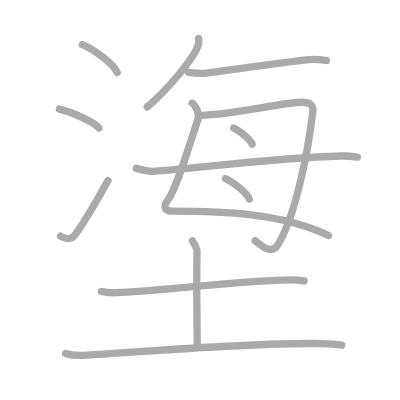
t = 0.00 s
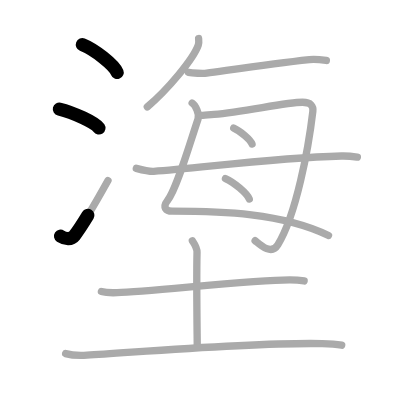
t = 2.50 s
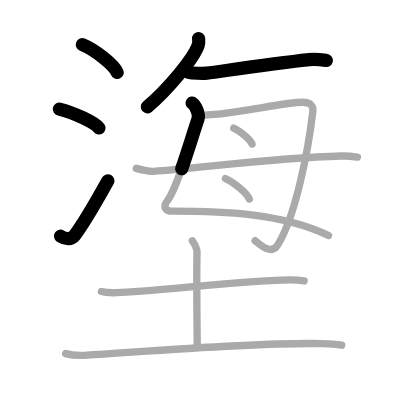
t = 5.25 s
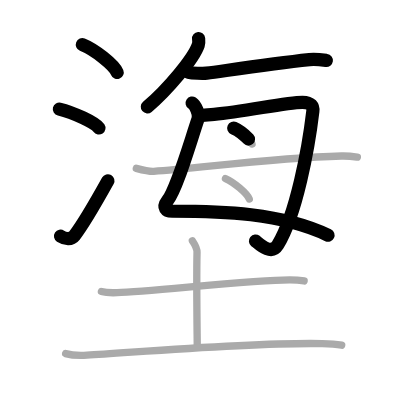
t = 7.75 s
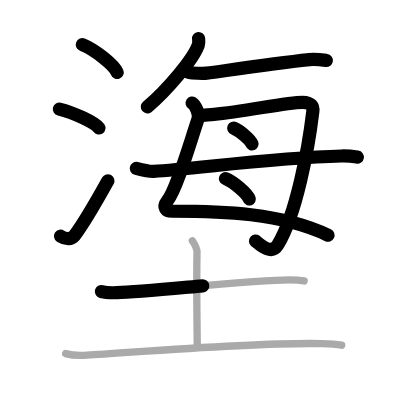
t = 10.50 s
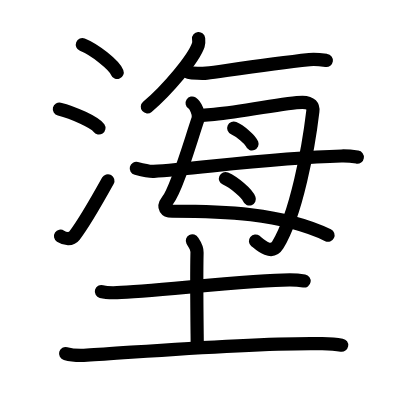
t = 13.00 s

The animated SVG that drew these frames (rendered in a browser with its animation timeline set to each time). Animation: 13 SMIL elements (animate=13); one cycle of 13.00 s.

<?xml version="1.0" standalone="no"?>
<!DOCTYPE svg PUBLIC "-//W3C//DTD SVG 1.1//EN"   "http://www.w3.org/Graphics/SVG/1.1/DTD/svg11.dtd">
<svg width="400px" height="400px"  version="1.1" xmlns="http://www.w3.org/2000/svg">
  <defs>
    <marker id="Triangle" viewBox="0 0 10 10" refX="0" refY="5" markerUnits="strokeWidth" markerWidth="3" style="stroke-opacity:0%;fill:#aaaaaa;" markerHeight="2" orient="auto">
      <path d="M 0 0 L 10 5 L 0 10 z" />
    </marker>
    
    <marker id="Arrow" viewBox="0 0 10 10" refX="5" refY="5" markerUnits="strokeWidth" markerWidth="1.8" style="stroke-opacity:0%;fill:#770000;" markerHeight="2" orient="auto">
      <path d="M 0 4 L 6 4 L 4 1 L 10 5 L 4 9 L 6 6 L 0 6 z" />
        <circle cx="5" cy="5" r="5" />
      </marker>
    
    <marker id="TriangleRed" viewBox="0 0 10 10" refX="0" refY="5" markerUnits="strokeWidth" markerWidth="3" style="stroke-opacity:0%;fill:#CC0000;" markerHeight="2" orient="auto">
      <path d="M 0 0 L 10 5 L 0 10 z" />
    </marker>
    
    <marker id="ArrowRed" viewBox="0 0 10 10" refX="5" refY="5" markerUnits="strokeWidth" markerWidth="1.8" style="stroke-opacity:0%;fill:#CC0000;" markerHeight="2" orient="auto">
      <path d="M 0 4 L 6 4 L 4 1 L 10 5 L 4 9 L 6 6 L 0 6 z" />
        <circle cx="5" cy="5" r="5" />
      </marker>
    
  </defs>
  
  <path style="fill:#ffffff; fill-opacity:100%; fill-rule:evenodd; stroke-width:0;" d="M 0 0 L 400px 0 L 400px 400px L 0 400px L 0 0" />

  <g transform="scale(3.6697247706422 3.6697247706422)">
<path style="fill:none; fill-opacity:0%; fill-rule:evenodd; stroke:#aaaaaa; stroke-opacity:100%; stroke-width: 1.5pt; stroke-linejoin:round; stroke-linecap:round;" d="M22.44 12.15c3.35 1.34 8.65 5.5 9.49 7.59"></path>
<path style="fill:none; fill-opacity:0%; fill-rule:evenodd; stroke:#aaaaaa; stroke-opacity:100%; stroke-width: 1.5pt; stroke-linejoin:round; stroke-linecap:round;" d="M16.18 29.73c3.8 0.91 9.83 3.74 10.78 5.16"></path>
<path style="fill:none; fill-opacity:0%; fill-rule:evenodd; stroke:#aaaaaa; stroke-opacity:100%; stroke-width: 1.5pt; stroke-linejoin:round; stroke-linecap:round;" d="M16.5 64.37c1.34 0.87 2.95 0.91 3.79-0.17c2.45-3.14 6.91-10.98 9.14-14.99"></path>
<path style="fill:none; fill-opacity:0%; fill-rule:evenodd; stroke:#aaaaaa; stroke-opacity:100%; stroke-width: 1.5pt; stroke-linejoin:round; stroke-linecap:round;" d="M54.12 10.5c0.04 0.44 0.14 1.14-0.08 1.76c-1.3 3.79-8.4 12.21-13.9 16.87"></path>
<path style="fill:none; fill-opacity:0%; fill-rule:evenodd; stroke:#aaaaaa; stroke-opacity:100%; stroke-width: 1.5pt; stroke-linejoin:round; stroke-linecap:round;" d="M51.37 19.71c1.01 0.22 3.96 0.36 4.95 0.22c5.67-0.76 17.24-2.51 28-3.68c1.65-0.18 3.77 0.11 4.61 0.22"></path>
<path style="fill:none; fill-opacity:0%; fill-rule:evenodd; stroke:#aaaaaa; stroke-opacity:100%; stroke-width: 1.5pt; stroke-linejoin:round; stroke-linecap:round;" d="M52.36 28.07c0.88 0.57 2.08 2.97 1.59 4.42c-2.45 7.26-5.78 18.9-8.29 22.17c-1.47 1.92-0.42 2.88 1.26 2.88c13.47 0 29.83 0.46 42.6 6.62"></path>
<path style="fill:none; fill-opacity:0%; fill-rule:evenodd; stroke:#aaaaaa; stroke-opacity:100%; stroke-width: 1.5pt; stroke-linejoin:round; stroke-linecap:round;" d="M54.82 31.43c0.93-0.1 2.71-0.21 3.52-0.27c8.37-0.69 19.43-3.29 24.08-3.29c2.36 0 2.99 1.11 2.83 2.47c-1.18 10-4.5 28.15-9.55 36.39c-1.88 3.05-5.24-0.42-6.18-1.13"></path>
<path style="fill:none; fill-opacity:0%; fill-rule:evenodd; stroke:#aaaaaa; stroke-opacity:100%; stroke-width: 1.5pt; stroke-linejoin:round; stroke-linecap:round;" d="M63.69 34.9c1.76 0.77 4.55 3.15 4.99 4.34"></path>
<path style="fill:none; fill-opacity:0%; fill-rule:evenodd; stroke:#aaaaaa; stroke-opacity:100%; stroke-width: 1.5pt; stroke-linejoin:round; stroke-linecap:round;" d="M61.44 48.65c2.29 0.99 5.92 4.05 6.49 5.59"></path>
<path style="fill:none; fill-opacity:0%; fill-rule:evenodd; stroke:#aaaaaa; stroke-opacity:100%; stroke-width: 1.5pt; stroke-linejoin:round; stroke-linecap:round;" d="M37.14 45.87c1.23 0.32 3.49 0.9 4.73 0.82C53.5 46 73.75 43 93.06 42.51c2.06-0.05 3.29 0.15 4.32 0.31"></path>
<path style="fill:none; fill-opacity:0%; fill-rule:evenodd; stroke:#aaaaaa; stroke-opacity:100%; stroke-width: 1.5pt; stroke-linejoin:round; stroke-linecap:round;" d="M27.63 79.45c1.12 0.3 3.17 0.34 4.29 0.3c8.95-0.25 36.58-3.48 47.05-3.48c1.86 0 2.98 0.14 3.91 0.3"></path>
<path style="fill:none; fill-opacity:0%; fill-rule:evenodd; stroke:#aaaaaa; stroke-opacity:100%; stroke-width: 1.5pt; stroke-linejoin:round; stroke-linecap:round;" d="M52.42 65.62c0.12 0.23 1.31 1.71 1.27 3.19c-0.19 8.45 0.06 23.28 0.06 25.7"></path>
<path style="fill:none; fill-opacity:0%; fill-rule:evenodd; stroke:#aaaaaa; stroke-opacity:100%; stroke-width: 1.5pt; stroke-linejoin:round; stroke-linecap:round;" d="M17.88 96.36c1.52 0.43 4.31 0.52 5.82 0.43c13.55-0.79 45.05-3.54 64.11-3.15c2.53 0.05 4.05 0.2 5.31 0.42"></path>

<path style="fill:none; fill-opacity:0%; fill-rule:evenodd; stroke:#000000; stroke-opacity:100%; stroke-width: 2.7pt; stroke-linejoin:round; stroke-linecap:round;" d="M22.44 12.15c3.35 1.34 8.65 5.5 9.49 7.59" pathLength="100" stroke-dashoffset="100" stroke-dasharray="100 105"><animate id="dashAnim1" attributeName="stroke-dashoffset" from="100" to="0" dur="1s" calcMode="linear" fill="freeze"/></path>
<path style="fill:none; fill-opacity:0%; fill-rule:evenodd; stroke:#000000; stroke-opacity:100%; stroke-width: 2.7pt; stroke-linejoin:round; stroke-linecap:round;" d="M16.18 29.73c3.8 0.91 9.83 3.74 10.78 5.16" pathLength="100" stroke-dashoffset="100" stroke-dasharray="100 105"><animate id="dashAnim2" attributeName="stroke-dashoffset" from="100" to="0" dur="1s" calcMode="linear" begin="dashAnim1.end" fill="freeze"/></path>
<path style="fill:none; fill-opacity:0%; fill-rule:evenodd; stroke:#000000; stroke-opacity:100%; stroke-width: 2.7pt; stroke-linejoin:round; stroke-linecap:round;" d="M16.5 64.37c1.34 0.87 2.95 0.91 3.79-0.17c2.45-3.14 6.91-10.98 9.14-14.99" pathLength="100" stroke-dashoffset="100" stroke-dasharray="100 105"><animate id="dashAnim3" attributeName="stroke-dashoffset" from="100" to="0" dur="1s" calcMode="linear" begin="dashAnim2.end" fill="freeze"/></path>
<path style="fill:none; fill-opacity:0%; fill-rule:evenodd; stroke:#000000; stroke-opacity:100%; stroke-width: 2.7pt; stroke-linejoin:round; stroke-linecap:round;" d="M54.12 10.5c0.04 0.44 0.14 1.14-0.08 1.76c-1.3 3.79-8.4 12.21-13.9 16.87" pathLength="100" stroke-dashoffset="100" stroke-dasharray="100 105"><animate id="dashAnim4" attributeName="stroke-dashoffset" from="100" to="0" dur="1s" calcMode="linear" begin="dashAnim3.end" fill="freeze"/></path>
<path style="fill:none; fill-opacity:0%; fill-rule:evenodd; stroke:#000000; stroke-opacity:100%; stroke-width: 2.7pt; stroke-linejoin:round; stroke-linecap:round;" d="M51.37 19.71c1.01 0.22 3.96 0.36 4.95 0.22c5.67-0.76 17.24-2.51 28-3.68c1.65-0.18 3.77 0.11 4.61 0.22" pathLength="100" stroke-dashoffset="100" stroke-dasharray="100 105"><animate id="dashAnim5" attributeName="stroke-dashoffset" from="100" to="0" dur="1s" calcMode="linear" begin="dashAnim4.end" fill="freeze"/></path>
<path style="fill:none; fill-opacity:0%; fill-rule:evenodd; stroke:#000000; stroke-opacity:100%; stroke-width: 2.7pt; stroke-linejoin:round; stroke-linecap:round;" d="M52.36 28.07c0.88 0.57 2.08 2.97 1.59 4.42c-2.45 7.26-5.78 18.9-8.29 22.17c-1.47 1.92-0.42 2.88 1.26 2.88c13.47 0 29.83 0.46 42.6 6.62" pathLength="100" stroke-dashoffset="100" stroke-dasharray="100 105"><animate id="dashAnim6" attributeName="stroke-dashoffset" from="100" to="0" dur="1s" calcMode="linear" begin="dashAnim5.end" fill="freeze"/></path>
<path style="fill:none; fill-opacity:0%; fill-rule:evenodd; stroke:#000000; stroke-opacity:100%; stroke-width: 2.7pt; stroke-linejoin:round; stroke-linecap:round;" d="M54.82 31.43c0.93-0.1 2.71-0.21 3.52-0.27c8.37-0.69 19.43-3.29 24.08-3.29c2.36 0 2.99 1.11 2.83 2.47c-1.18 10-4.5 28.15-9.55 36.39c-1.88 3.05-5.24-0.42-6.18-1.13" pathLength="100" stroke-dashoffset="100" stroke-dasharray="100 105"><animate id="dashAnim7" attributeName="stroke-dashoffset" from="100" to="0" dur="1s" calcMode="linear" begin="dashAnim6.end" fill="freeze"/></path>
<path style="fill:none; fill-opacity:0%; fill-rule:evenodd; stroke:#000000; stroke-opacity:100%; stroke-width: 2.7pt; stroke-linejoin:round; stroke-linecap:round;" d="M63.69 34.9c1.76 0.77 4.55 3.15 4.99 4.34" pathLength="100" stroke-dashoffset="100" stroke-dasharray="100 105"><animate id="dashAnim8" attributeName="stroke-dashoffset" from="100" to="0" dur="1s" calcMode="linear" begin="dashAnim7.end" fill="freeze"/></path>
<path style="fill:none; fill-opacity:0%; fill-rule:evenodd; stroke:#000000; stroke-opacity:100%; stroke-width: 2.7pt; stroke-linejoin:round; stroke-linecap:round;" d="M61.44 48.65c2.29 0.99 5.92 4.05 6.49 5.59" pathLength="100" stroke-dashoffset="100" stroke-dasharray="100 105"><animate id="dashAnim9" attributeName="stroke-dashoffset" from="100" to="0" dur="1s" calcMode="linear" begin="dashAnim8.end" fill="freeze"/></path>
<path style="fill:none; fill-opacity:0%; fill-rule:evenodd; stroke:#000000; stroke-opacity:100%; stroke-width: 2.7pt; stroke-linejoin:round; stroke-linecap:round;" d="M37.14 45.87c1.23 0.32 3.49 0.9 4.73 0.82C53.5 46 73.75 43 93.06 42.51c2.06-0.05 3.29 0.15 4.32 0.31" pathLength="100" stroke-dashoffset="100" stroke-dasharray="100 105"><animate id="dashAnim10" attributeName="stroke-dashoffset" from="100" to="0" dur="1s" calcMode="linear" begin="dashAnim9.end" fill="freeze"/></path>
<path style="fill:none; fill-opacity:0%; fill-rule:evenodd; stroke:#000000; stroke-opacity:100%; stroke-width: 2.7pt; stroke-linejoin:round; stroke-linecap:round;" d="M27.63 79.45c1.12 0.3 3.17 0.34 4.29 0.3c8.95-0.25 36.58-3.48 47.05-3.48c1.86 0 2.98 0.14 3.91 0.3" pathLength="100" stroke-dashoffset="100" stroke-dasharray="100 105"><animate id="dashAnim11" attributeName="stroke-dashoffset" from="100" to="0" dur="1s" calcMode="linear" begin="dashAnim10.end" fill="freeze"/></path>
<path style="fill:none; fill-opacity:0%; fill-rule:evenodd; stroke:#000000; stroke-opacity:100%; stroke-width: 2.7pt; stroke-linejoin:round; stroke-linecap:round;" d="M52.42 65.62c0.12 0.23 1.31 1.71 1.27 3.19c-0.19 8.45 0.06 23.28 0.06 25.7" pathLength="100" stroke-dashoffset="100" stroke-dasharray="100 105"><animate id="dashAnim12" attributeName="stroke-dashoffset" from="100" to="0" dur="1s" calcMode="linear" begin="dashAnim11.end" fill="freeze"/></path>
<path style="fill:none; fill-opacity:0%; fill-rule:evenodd; stroke:#000000; stroke-opacity:100%; stroke-width: 2.7pt; stroke-linejoin:round; stroke-linecap:round;" d="M17.88 96.36c1.52 0.43 4.31 0.52 5.82 0.43c13.55-0.79 45.05-3.54 64.11-3.15c2.53 0.05 4.05 0.2 5.31 0.42" pathLength="100" stroke-dashoffset="100" stroke-dasharray="100 105"><animate id="dashAnim13" attributeName="stroke-dashoffset" from="100" to="0" dur="1s" calcMode="linear" begin="dashAnim12.end" fill="freeze"/></path>

</g>

</svg>  
          
